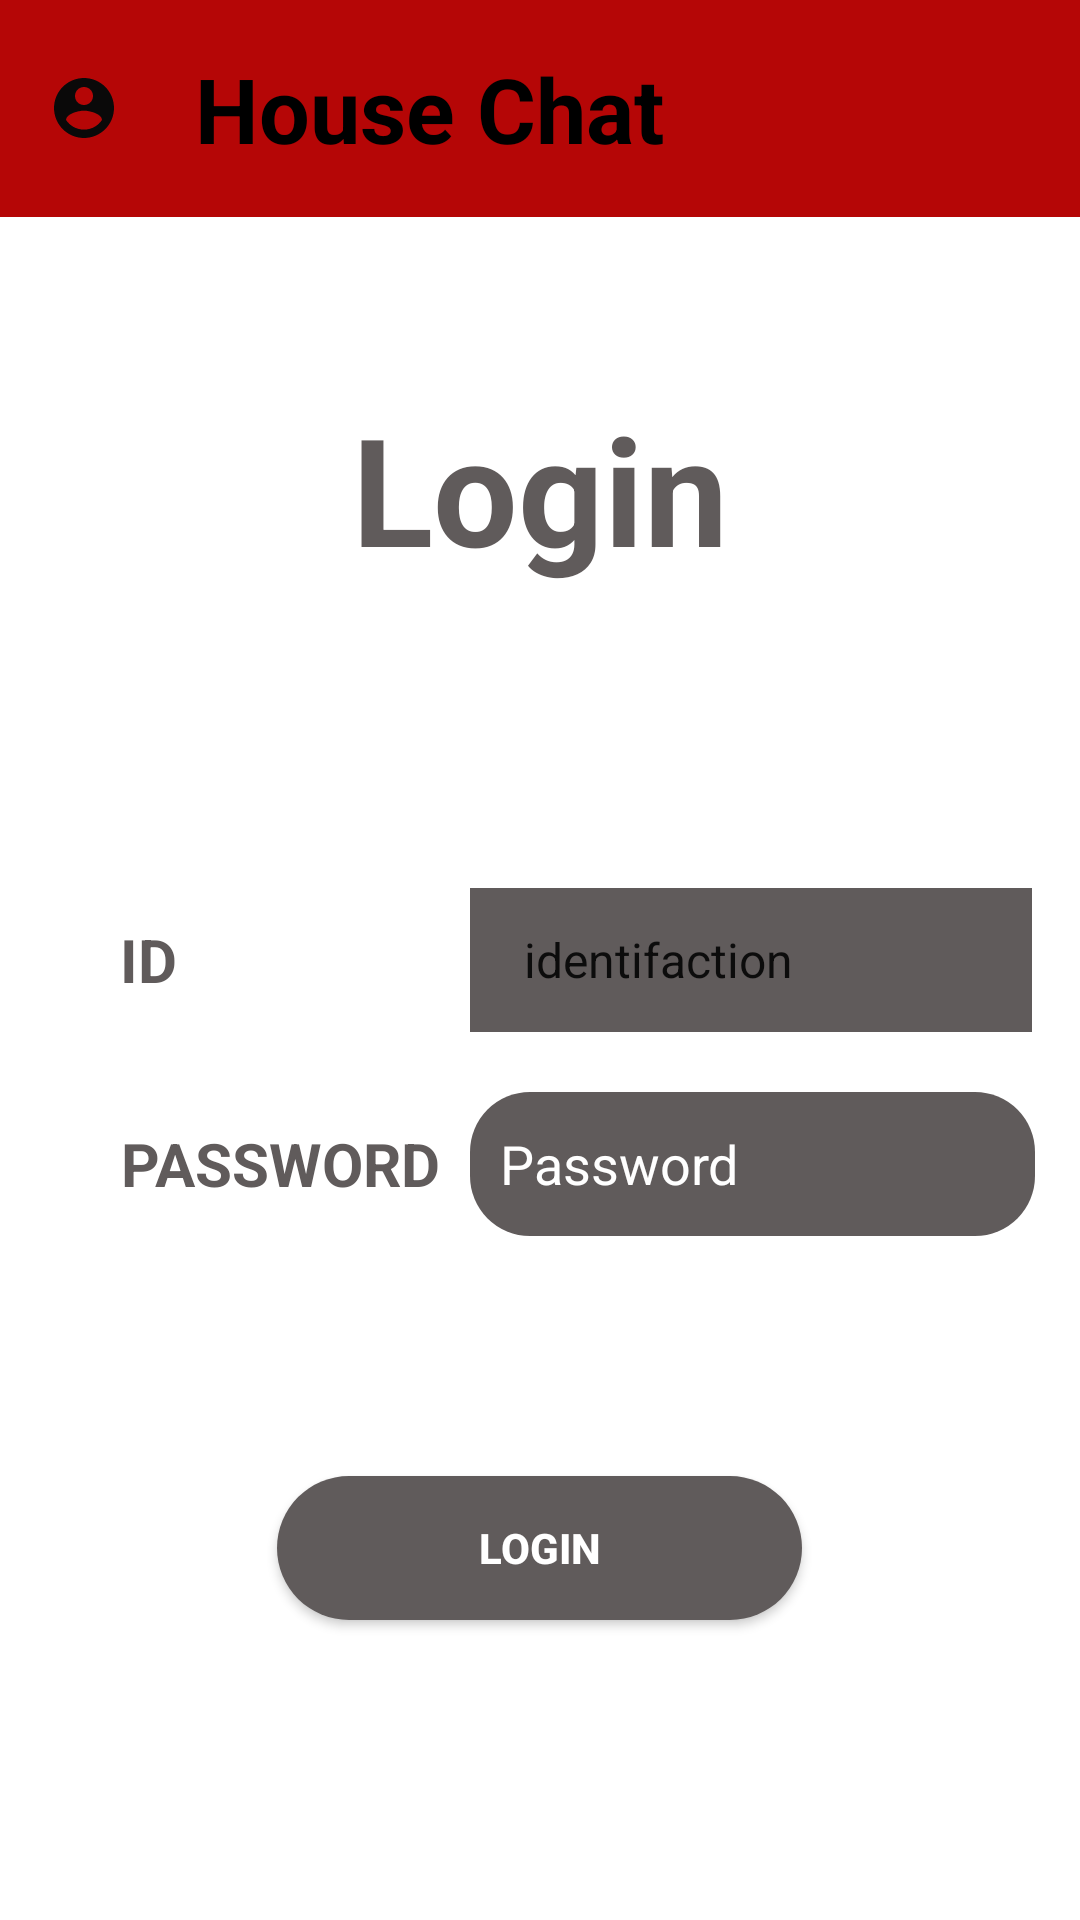

This screen was rendered from an Android layout file. Write that file and the resources it references.
<!-- AndroidManifest.xml: application theme Theme.HouseChat -->
<!-- res/layout/activity_authentification.xml -->
<?xml version="1.0" encoding="utf-8"?>
<RelativeLayout xmlns:android="http://schemas.android.com/apk/res/android"
    xmlns:app="http://schemas.android.com/apk/res-auto"
    xmlns:tools="http://schemas.android.com/tools"
    android:layout_width="match_parent"
    android:layout_height="match_parent"
    tools:context=".Authentification">
    <include layout="@layout/toolbarlogin"></include>

    <TextView
        android:layout_width="wrap_content"
        android:layout_height="wrap_content"
        android:layout_above="@id/loginId"
        android:layout_centerHorizontal="true"
        android:layout_marginBottom="100dp"
        android:text="@string/Login"
        android:textColor="@color/gray"
        android:textSize="50sp"
        android:textStyle="bold"

        >

    </TextView>


    <TextView
        android:id="@+id/textId"
        android:layout_width="wrap_content"
        android:layout_height="wrap_content"
        android:layout_alignTop="@+id/loginId"
        android:layout_alignBottom="@id/loginId"
        android:layout_marginStart="40dp"
        android:gravity="center"
        android:text="@string/id"
        android:textColor="@color/gray"
        android:textSize="20sp"
        android:textStyle="bold">

    </TextView>

    <Spinner
        android:id="@+id/loginId"
        android:layout_width="match_parent"
        android:layout_height="wrap_content"
        android:layout_alignStart="@id/loginPassword"
        android:layout_alignEnd="@+id/loginPassword"
        android:layout_centerInParent="true"
        android:layout_marginEnd="1dp"
        android:layout_toEndOf="@id/textId"
        android:background="@color/gray"
        android:entries="@array/type"
        android:minHeight="48dp"
        android:padding="10dp"
        >

    </Spinner>

    <TextView
        android:id="@+id/textPassword"
        android:layout_width="wrap_content"
        android:layout_height="wrap_content"
        android:layout_alignTop="@+id/loginPassword"
        android:layout_alignBottom="@+id/loginPassword"
        android:layout_marginStart="40dp"
        android:gravity="center"
        android:text="@string/MP"
        android:textColor="@color/gray"
        android:textSize="20sp"
        android:textStyle="bold">

    </TextView>

    <EditText


        android:id="@+id/loginPassword"
        android:layout_width="match_parent"
        android:layout_height="wrap_content"
        android:layout_below="@+id/loginId"
        android:layout_centerInParent="true"
        android:layout_marginStart="10dp"
        android:layout_marginTop="20dp"
        android:layout_marginEnd="15dp"
        android:layout_toEndOf="@+id/textPassword"
        android:autofillHints=""
        android:background="@drawable/designinput"
        android:drawableRight="@drawable/ic_baseline_visibility_off_24"
        android:drawableLeft="@drawable/ic_baseline_lock_24"
        android:ems="10"
        android:hint="@string/enter_your_password"
        android:inputType="textPassword"
        android:longClickable="false"
        android:minHeight="48dp"
        android:padding="10dp"
        android:textColor="@color/white"
        android:textColorHint="@color/white">

    </EditText>

    <android.widget.Button
        android:id="@+id/btnLogin"
        android:layout_width="175dp"
        android:layout_height="wrap_content"
        android:layout_below="@id/loginPassword"
        android:layout_centerHorizontal="true"
        android:layout_marginTop="80dp"
        android:background="@drawable/designbutton"
        android:padding="10dp"
        android:text="@string/Login"
        android:textColor="@color/white"
        android:textStyle="bold"
        tools:ignore="DuplicateSpeakableTextCheck">

    </android.widget.Button>




</RelativeLayout>
<!-- res/layout/toolbarlogin.xml (included above) -->
<?xml version="1.0" encoding="utf-8"?>
<RelativeLayout xmlns:android="http://schemas.android.com/apk/res/android"
    android:layout_width="match_parent"
    android:layout_height="wrap_content"
    android:background="@color/red">
    <RelativeLayout
        android:layout_width="match_parent"
        android:layout_height="wrap_content"
        android:padding="16dp">

        <ImageView
            android:id="@+id/left_icon"
            android:layout_width="wrap_content"
            android:layout_height="wrap_content"
            android:layout_centerVertical="true"
            android:src="@drawable/ic_baseline_account_circle_24">

        </ImageView>

        <TextView
            android:layout_width="wrap_content"
            android:layout_height="wrap_content"
            android:layout_centerVertical="true"
            android:layout_marginStart="25dp"
            android:layout_toEndOf="@+id/left_icon"
            android:text="@string/app_name"
            android:textColor="@color/black"
            android:textSize="30sp"
            android:textStyle="bold">

        </TextView>



    </RelativeLayout>


</RelativeLayout>
<!-- resources referenced by this layout -->
<resources>
  <array name="type">
          <item>identifaction</item>
          <item>un</item>
          <item>deux</item>
          <item>trois</item>
          <item>quatre</item>
      </array>
  <color name="black">#FF000000</color>
  <color name="gray">#605B5B</color>
  <color name="red">#B50606</color>
  <color name="white">#FFFFFFFF</color>
  <!-- drawable designbutton (drawable) -->
  <?xml version="1.0" encoding="utf-8"?>
  <shape xmlns:android="http://schemas.android.com/apk/res/android" android:shape="rectangle">
      <solid android:color="@color/gray"/>
      <corners android:radius="50dp"  />
  </shape>
  <!-- drawable designinput (drawable) -->
  <?xml version="1.0" encoding="utf-8"?>
  <shape xmlns:android="http://schemas.android.com/apk/res/android" android:shape="rectangle">
      <solid android:color="@color/gray"/>
      <corners android:radius="20dp"/>
      <padding android:bottom="20dp"/>
  </shape>
  <!-- drawable ic_baseline_account_circle_24 (drawable) -->
  <vector android:height="24dp" android:tint="#0A0909"
      android:viewportHeight="24" android:viewportWidth="24"
      android:width="24dp" xmlns:android="http://schemas.android.com/apk/res/android">
      <path android:fillColor="@android:color/white" android:pathData="M12,2C6.48,2 2,6.48 2,12s4.48,10 10,10 10,-4.48 10,-10S17.52,2 12,2zM12,5c1.66,0 3,1.34 3,3s-1.34,3 -3,3 -3,-1.34 -3,-3 1.34,-3 3,-3zM12,19.2c-2.5,0 -4.71,-1.28 -6,-3.22 0.03,-1.99 4,-3.08 6,-3.08 1.99,0 5.97,1.09 6,3.08 -1.29,1.94 -3.5,3.22 -6,3.22z"/>
  </vector>
  <string name="Login">Login</string>
  <string name="MP">PASSWORD</string>
  <string name="app_name">House Chat</string>
  <string name="enter_your_password">Password</string>
  <string name="id">ID</string>
  <style name="Theme.HouseChat" parent="Theme.MaterialComponents.DayNight.NoActionBar">
          
          <item name="colorPrimary">@color/purple_500</item>
          <item name="colorPrimaryVariant">@color/purple_700</item>
          <item name="colorOnPrimary">@color/white</item>
          
          <item name="colorSecondary">@color/teal_200</item>
          <item name="colorSecondaryVariant">@color/teal_700</item>
          <item name="colorOnSecondary">@color/black</item>
          
          <item name="android:statusBarColor" tools:targetApi="l">?attr/colorPrimaryVariant</item>
          
      </style>
  <color name="purple_500">#FF6200EE</color>
  <color name="purple_700">#FF3700B3</color>
  <color name="teal_200">#FF03DAC5</color>
  <color name="teal_700">#FF018786</color>
</resources>
